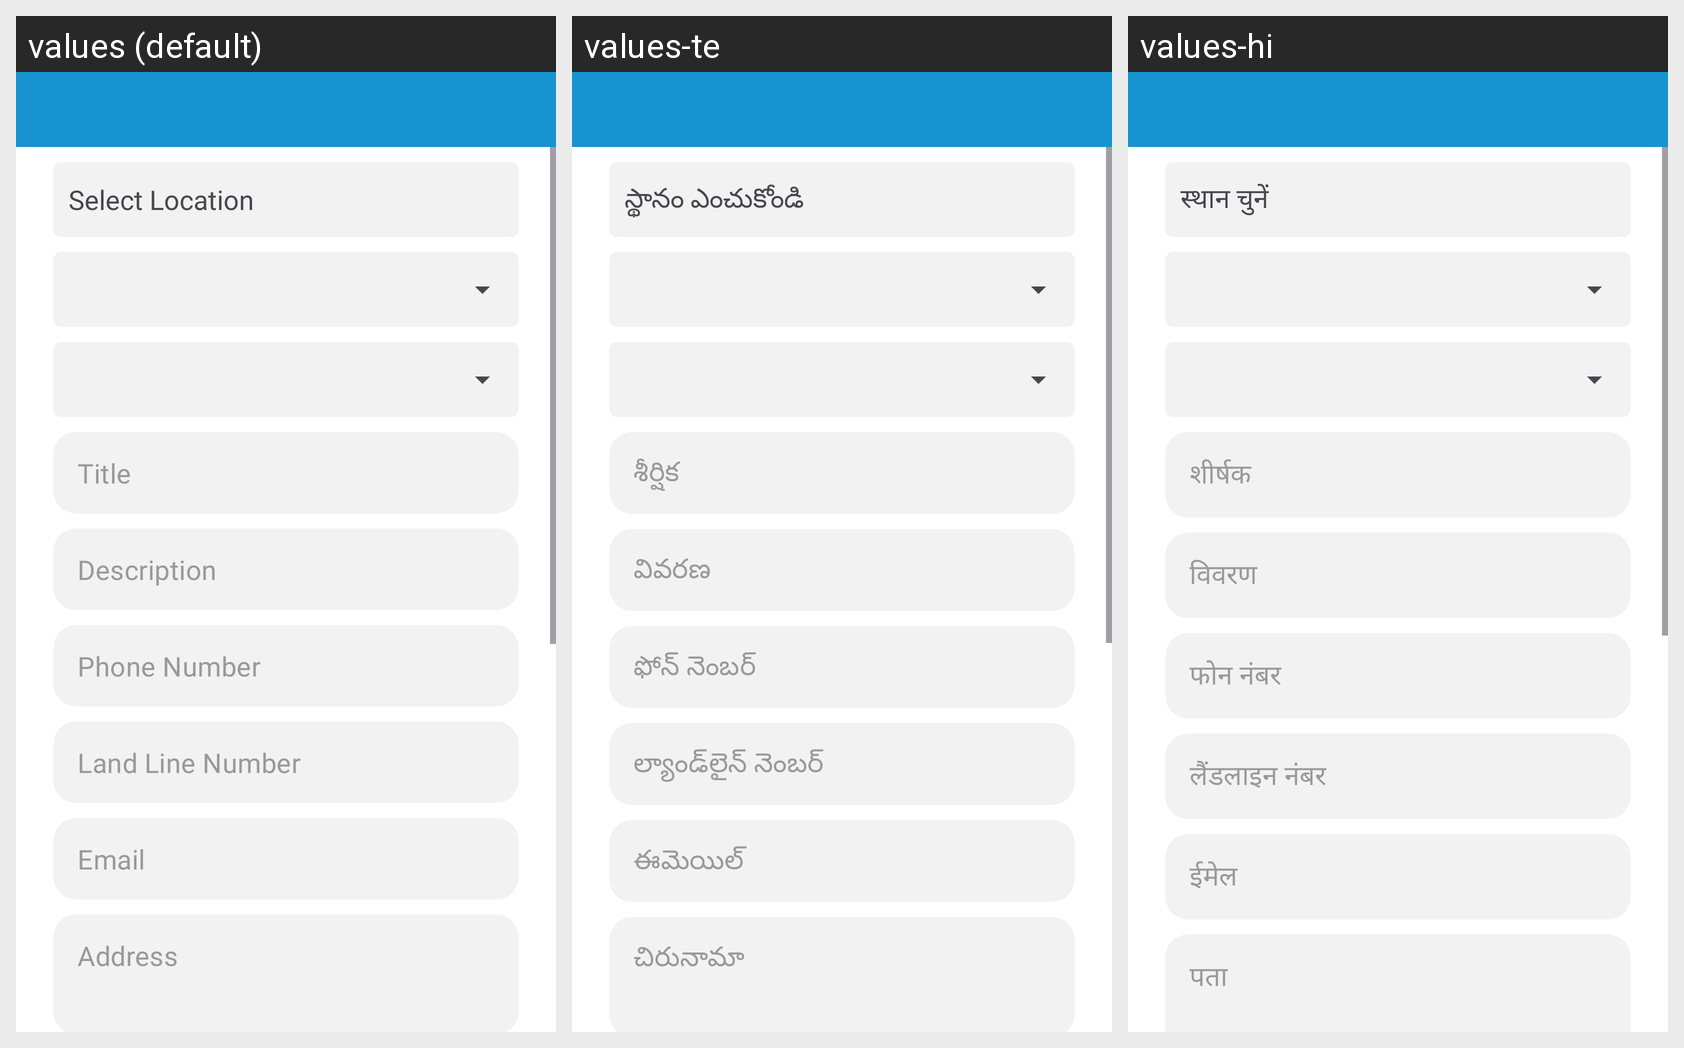

This grid shows one Android layout under several languages. Give, for every string resource on the screen, its name, the default text and each shown locale's text.
Android screen res/layout/activity_add_post.xml rendered under 3 locales, left to right: values (default), values-te, values-hi. Device: Nexus 5 (rendered at 1080×1920; each locale shown at half size, 540×960, under a caption strip naming it); theme Theme.Disability.
Strings drawn on this screen, with the default value and each locale's value (text and hints the layout hard-codes, and strings that could not be matched under every locale, appear in the picture but are not listed):

SelectLocation
  values: Select Location
  values-te: స్థానం ఎంచుకోండి
  values-hi: स्थान चुनें

Title
  values: Title
  values-te: శీర్షిక
  values-hi: शीर्षक

description
  values: Description
  values-te: వివరణ
  values-hi: विवरण

PhoneNumber
  values: Phone Number
  values-te: ఫోన్ నెంబర్
  values-hi: फोन नंबर

LandLineNumber
  values: Land Line Number
  values-te: ల్యాండ్‌లైన్ నెంబర్
  values-hi: लैंडलाइन नंबर

Email
  values: Email
  values-te: ఈమెయిల్
  values-hi: ईमेल

Address
  values: Address
  values-te: చిరునామా
  values-hi: पता
